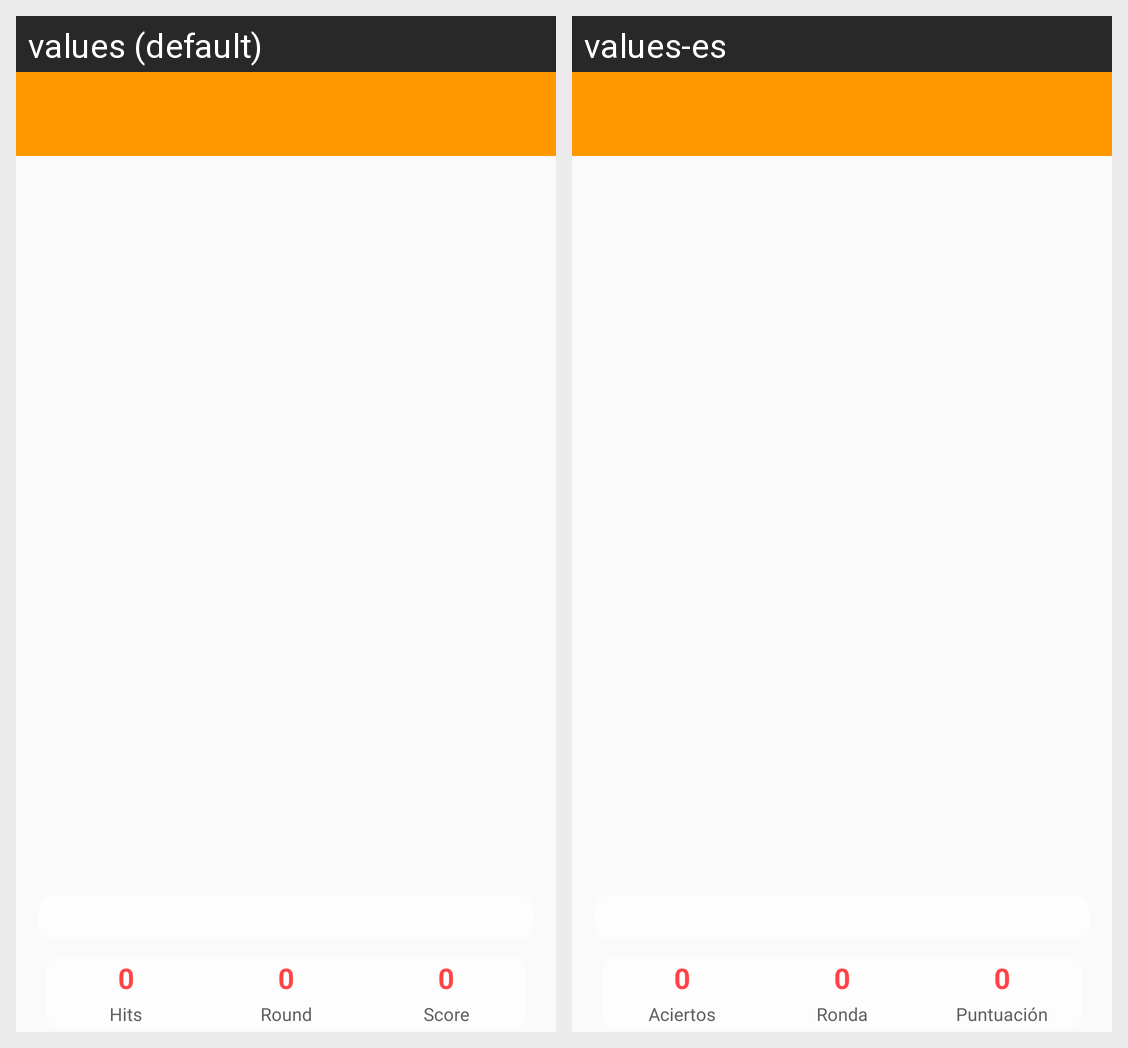

For this localized Android screen grid, give each drawn string resource with its value in every locale shown.
Android screen res/layout/activity_quiz_mixto.xml rendered under 2 locales, left to right: values (default), values-es. Device: Nexus 5 (rendered at 1080×1920; each locale shown at half size, 540×960, under a caption strip naming it); theme MyMaterialTheme.
Strings drawn on this screen, with the default value and each locale's value (text and hints the layout hard-codes, and strings that could not be matched under every locale, appear in the picture but are not listed):

aciertos
  values: Hits
  values-es: Aciertos

ronda
  values: Round
  values-es: Ronda

puntuacion
  values: Score
  values-es: Puntuación
